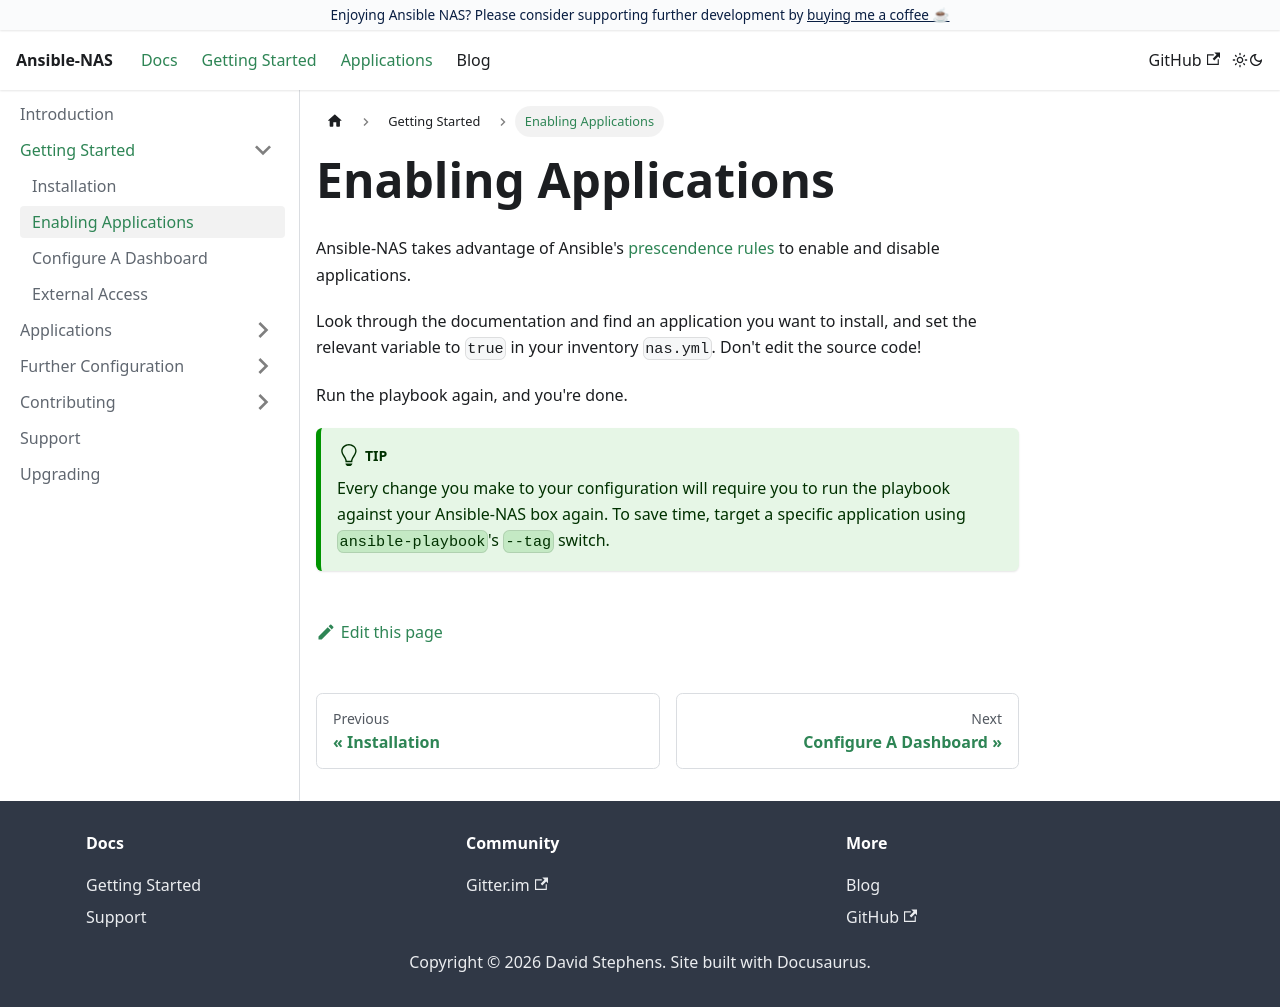

repository: pdmurray/ansible-nas · page: docs/getting-started/enabling-applications/index.html · generator: docusaurus

---
sidebar_position: 2
---

# Enabling Applications

Ansible-NAS takes advantage of Ansible's [prescendence rules](https://docs.ansible.com/ansible/latest/reference_appendices/general_precedence.html) to enable and disable applications.

Look through the documentation and find an application you want to install, and set the relevant variable to `true` in your inventory `nas.yml`. Don't edit the source code!

Run the playbook again, and you're done.

:::tip

Every change you make to your configuration will require you to run the playbook against your Ansible-NAS box again. To save time, target a specific application using `ansible-playbook`'s `--tag` switch.

:::
